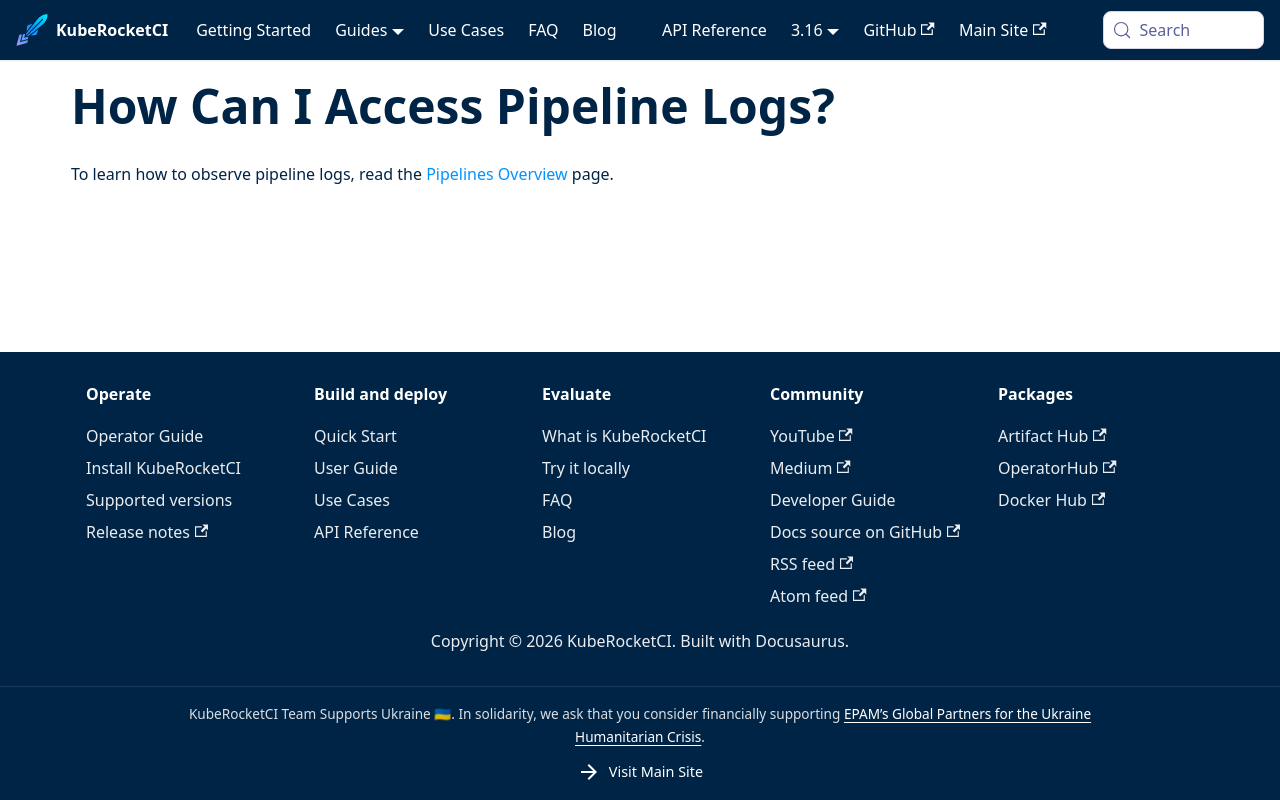

repository: KubeRocketCI/docs · page: faq/how-to/developer/access-pipeline-logs.html · generator: docusaurus

# How Can I Access Pipeline Logs?

<head>
  <link rel="canonical" href="https://docs.kuberocketci.io/faq/how-to/developer/access-pipeline-logs" />
</head>

To learn how to observe pipeline logs, read the [Pipelines Overview](/docs/user-guide/pipelines) page.
